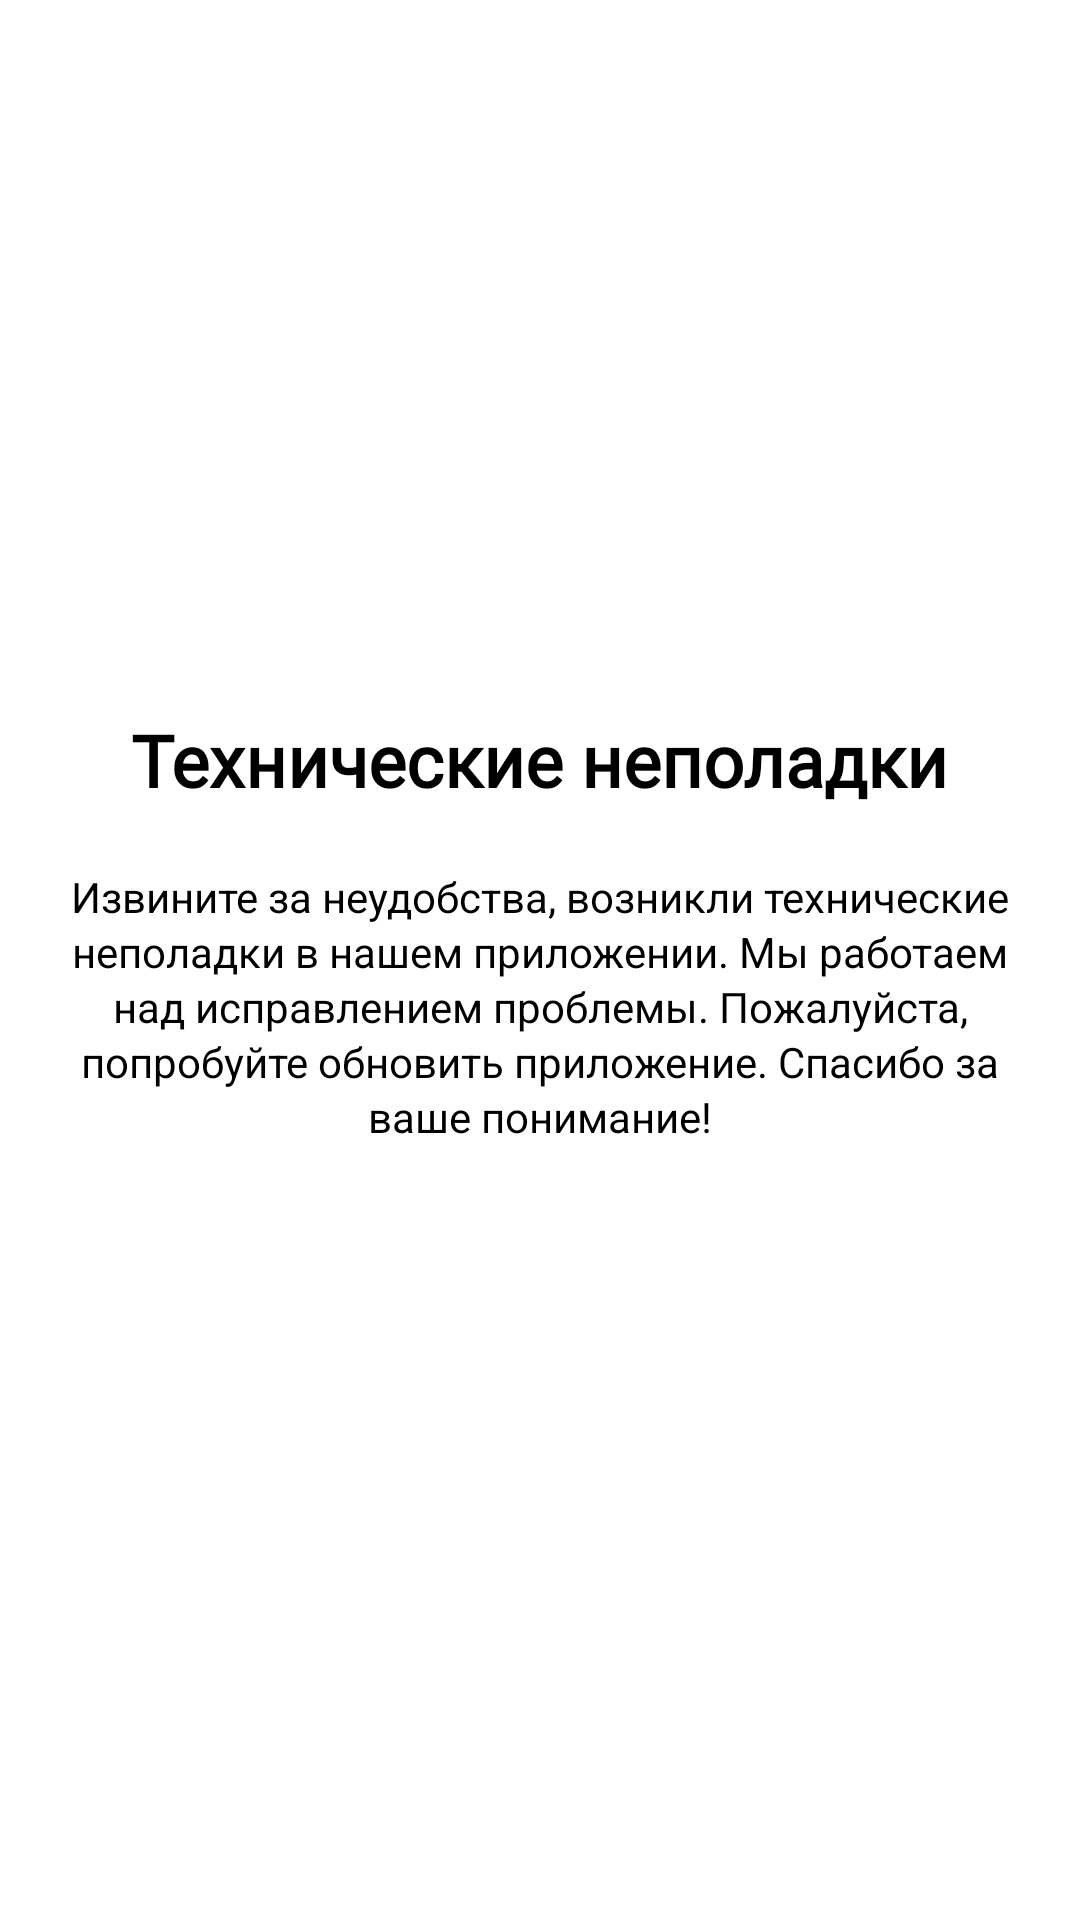

Here is an Android app screen rendered from its layout file. Give the layout XML and the strings, colors and styles it references.
<!-- AndroidManifest.xml: application theme Theme.GEEKS_PRO_MVD -->
<!-- res/layout/fragment_malfunctions.xml -->
<?xml version="1.0" encoding="utf-8"?>
<LinearLayout xmlns:android="http://schemas.android.com/apk/res/android"
    xmlns:tools="http://schemas.android.com/tools"
    android:layout_width="match_parent"
    android:layout_height="match_parent"
    android:orientation="vertical"
    tools:context=".presentation.ui.fragments.malfunctions.MalfunctionsFragment">

    <TextView
        android:id="@+id/tvErrorMessage"
        android:layout_width="wrap_content"
        android:layout_height="wrap_content"
        android:layout_gravity="center"
        android:fontFamily="@font/roboto"
        android:layout_marginTop="237dp"
        android:text="@string/tech_error"
        android:textColor="@color/black"
        android:textSize="24sp"
        android:textStyle="bold" />

    <TextView
        android:id="@+id/tvFetchedData"
        android:layout_width="328dp"
        android:layout_height="90dp"
        android:layout_gravity="center"
        android:layout_marginStart="16dp"
        android:layout_marginTop="20dp"
        android:layout_marginEnd="16dp"
        android:lineHeight="18.2sp"
        android:text="@string/tech_text"
        android:textAlignment="center"
        android:textColor="@color/black"
        android:textSize="14sp" />

    <com.google.android.material.button.MaterialButton
        android:id="@+id/btn_update"
        android:layout_width="160dp"
        android:layout_height="wrap_content"
        android:layout_gravity="center"
        android:layout_marginTop="20dp"
        android:background="@drawable/rounded_button"
        android:backgroundTint="@color/dark_blue"
        android:text="@string/update"
        android:textAllCaps="false"
        android:textSize="18sp" />

</LinearLayout>
<!-- resources referenced by this layout -->
<resources>
  <color name="black">#FF000000</color>
  <color name="dark_blue">#003669</color>
  <string name="tech_error">Технические неполадки</string>
  <string name="tech_text">Извините за неудобства, возникли технические неполадки в нашем приложении. Мы работаем над исправлением проблемы. Пожалуйста, попробуйте обновить приложение. Спасибо за ваше понимание!</string>
  <string name="update">Обновить</string>
  <style name="Theme.GEEKS_PRO_MVD" parent="Base.Theme.GEEKS_PRO_MVD" />
  <style name="Base.Theme.GEEKS_PRO_MVD" parent="Theme.MaterialComponents.DayNight.NoActionBar">
          <item name="colorPrimary">@color/dark_blue</item>
          <item name="colorPrimaryDark">#FDFDFD</item>
          <item name="colorAccent">@color/gray</item>
          <item name="android:navigationBarColor">@color/dark_blue</item>
          <item name="android:windowBackground">@color/white</item>
  </style>
  <color name="gray">#a4a4a4</color>
  <color name="white">#FFFFFFFF</color>
</resources>
